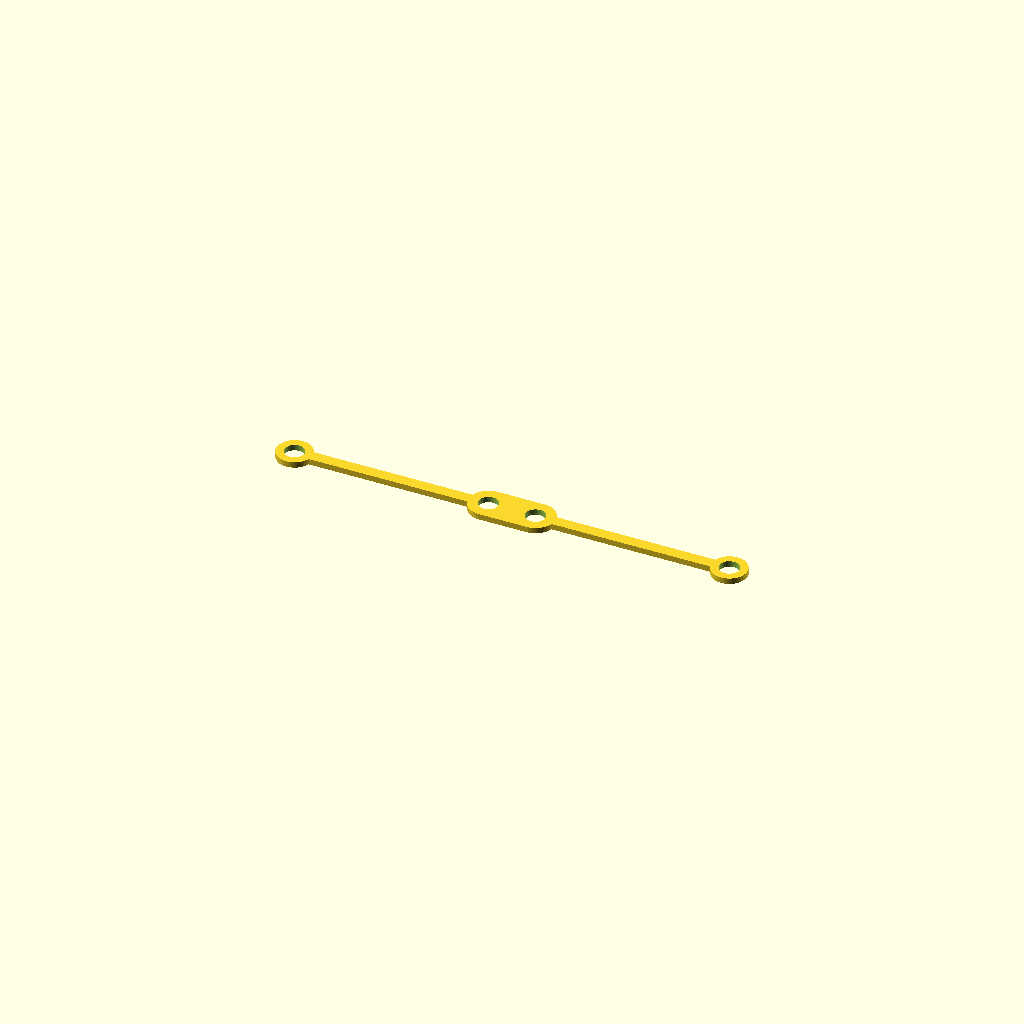
Cell 1 — every parameter at its default value.
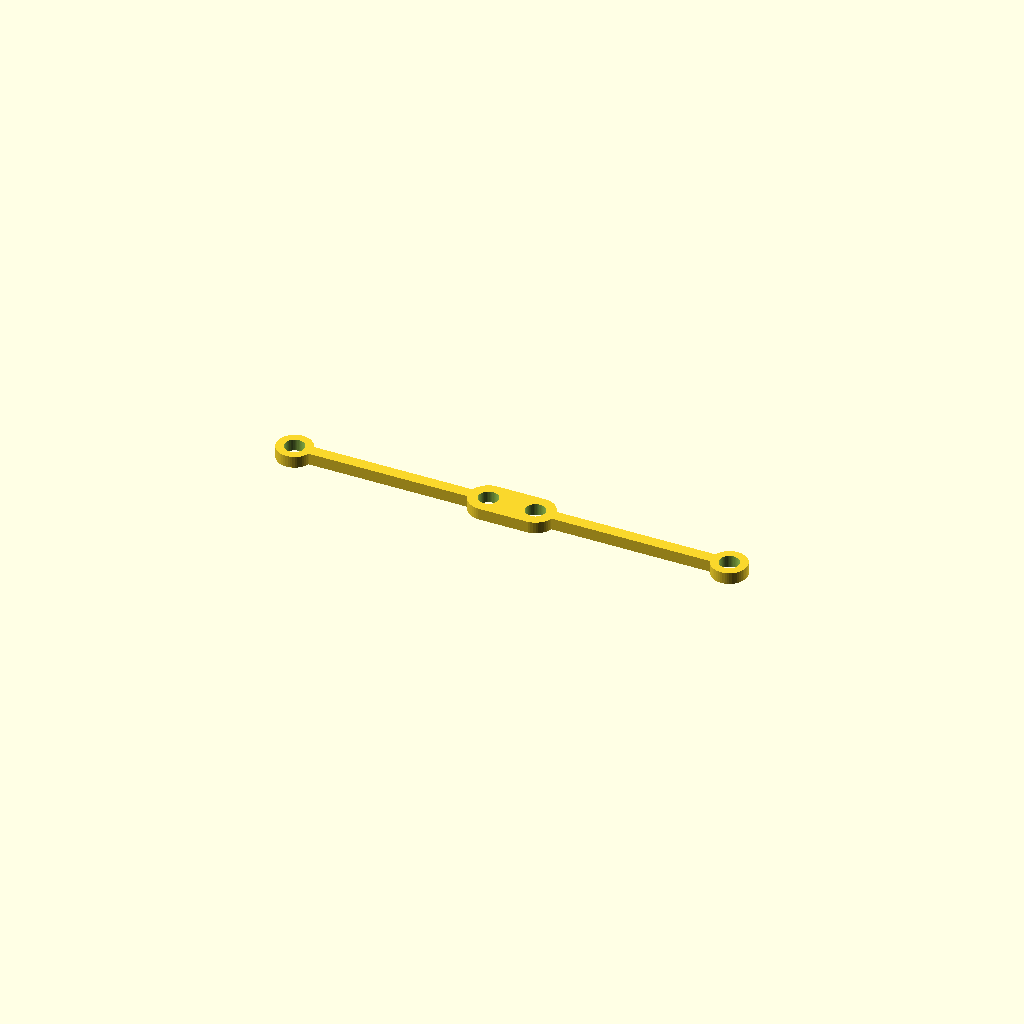
Cell 2 — height set to 3, the other parameters unchanged.
One fixed orthographic camera (rotation 55°, 0°, 25°; colour scheme Cornfield) for every cell.
OpenSCAD source file scadFiles/2006906/3150237.scad:
/* [Main Options] */
// Which part to render; in OpenSCAD, use "everything" to render all models at once
 part = "band"; // [clasp:Clasp,band:Elastic Band]

// Length of the elastic band
length = 115; // [80:120]


/* [Other Options] */

// Resolution of the round parts
resolution = 50; // [6:100]

// Elastic band's thickness in mm
height = 1.5;

// Elastic band's width in mm. This should probably be between 2.5mm and 4mm
width = 3;

// Diameter of the nubs/holes in the band in mm
nub_diameter = 5;

// Distance between the middle nubs/holes in mm
nub_offset = 6;

// Height of the nubs on the clasp; adjust to fit the thickness of the band
nub_height = 5.5;

// Thickness of the plastic piece on the clasp that connects the two nubs
nub_connection_height = 1.5;

module clasp() {
	// nubs
	translate([-nub_offset,0,nub_height/2]) cylinder(d=nub_diameter,h=nub_height,center=true, $fn=resolution);
	translate([nub_offset,0,nub_height/2]) cylinder(d=nub_diameter,h=nub_height,center=true, $fn=resolution);
	
	// nub ridges
	nub_top_diameter = nub_diameter+1;
	// left
	hull() {
		translate([-nub_offset-1,0.5,nub_height-(nub_connection_height/2)]) cylinder(d=nub_top_diameter,h=nub_connection_height,center=true, $fn=resolution);
		translate([-nub_offset+2,0.5,nub_height-(nub_connection_height/2)]) cylinder(d=nub_top_diameter,h=nub_connection_height,center=true, $fn=resolution);
	}
	// right
	hull() {
		translate([nub_offset-2,0.5,nub_height-(nub_connection_height/2)]) cylinder(d=nub_top_diameter,h=nub_connection_height,center=true, $fn=resolution);
		translate([nub_offset+1,0.5,nub_height-(nub_connection_height/2)]) cylinder(d=nub_top_diameter,h=nub_connection_height,center=true, $fn=resolution);
	}
	
	// nub connection
	hull() {
		translate([-nub_offset-2,0,nub_connection_height/2]) cylinder(d=nub_diameter,h=nub_connection_height,center=true, $fn=resolution);
		translate([nub_offset+2,0,nub_connection_height/2]) cylinder(d=nub_diameter,h=nub_connection_height,center=true, $fn=resolution);
	}
}
module hole() {
	cylinder(d=nub_diameter,h=height+4,center=true, $fn=resolution);
}
module elastic_band() {
	l = length - 4;
	
	difference() {
		union() {
			// band
			hull() {
				translate([l/2,0,height/2]) cylinder(d=width,h=height,center=true, $fn=resolution);
				translate([-l/2,0,height/2]) cylinder(d=width,h=height,center=true, $fn=resolution);
			}
			
			// center support
			hull() {
				translate([-nub_offset,0,height/2]) cylinder(d=nub_diameter+5,h=height,center=true, $fn=resolution);
				translate([nub_offset,0,height/2]) cylinder(d=nub_diameter+5,h=height,center=true, $fn=resolution);
			}
			
			// side support
			translate([-l/2,0,height/2]) cylinder(d=nub_diameter+4,h=height,center=true, $fn=resolution);
			// side support
			translate([l/2,0,height/2]) cylinder(d=nub_diameter+4,h=height,center=true, $fn=resolution);
		}
		
		// holes
		translate([l/2,0,height/2]) hole();
		translate([-l/2,0,height/2]) hole();
		translate([nub_offset,0,height/2]) hole();
		translate([-nub_offset,0,height/2]) hole();
	}
}


if(part == "everything" || part == "clasp") translate([0,20,nub_diameter/2]) rotate([90,0,0]) clasp();
if(part == "everything" || part == "band") elastic_band();
Parameter table extracted from the source (name, type, default, range or options):
part: string, default "band", options "clasp", "band"
length: number, default 115, range 80 to 120
resolution: number, default 50, range 6 to 100
height: number, default 1.5
width: number, default 3
nub_diameter: number, default 5
nub_offset: number, default 6
nub_height: number, default 5.5
nub_connection_height: number, default 1.5
